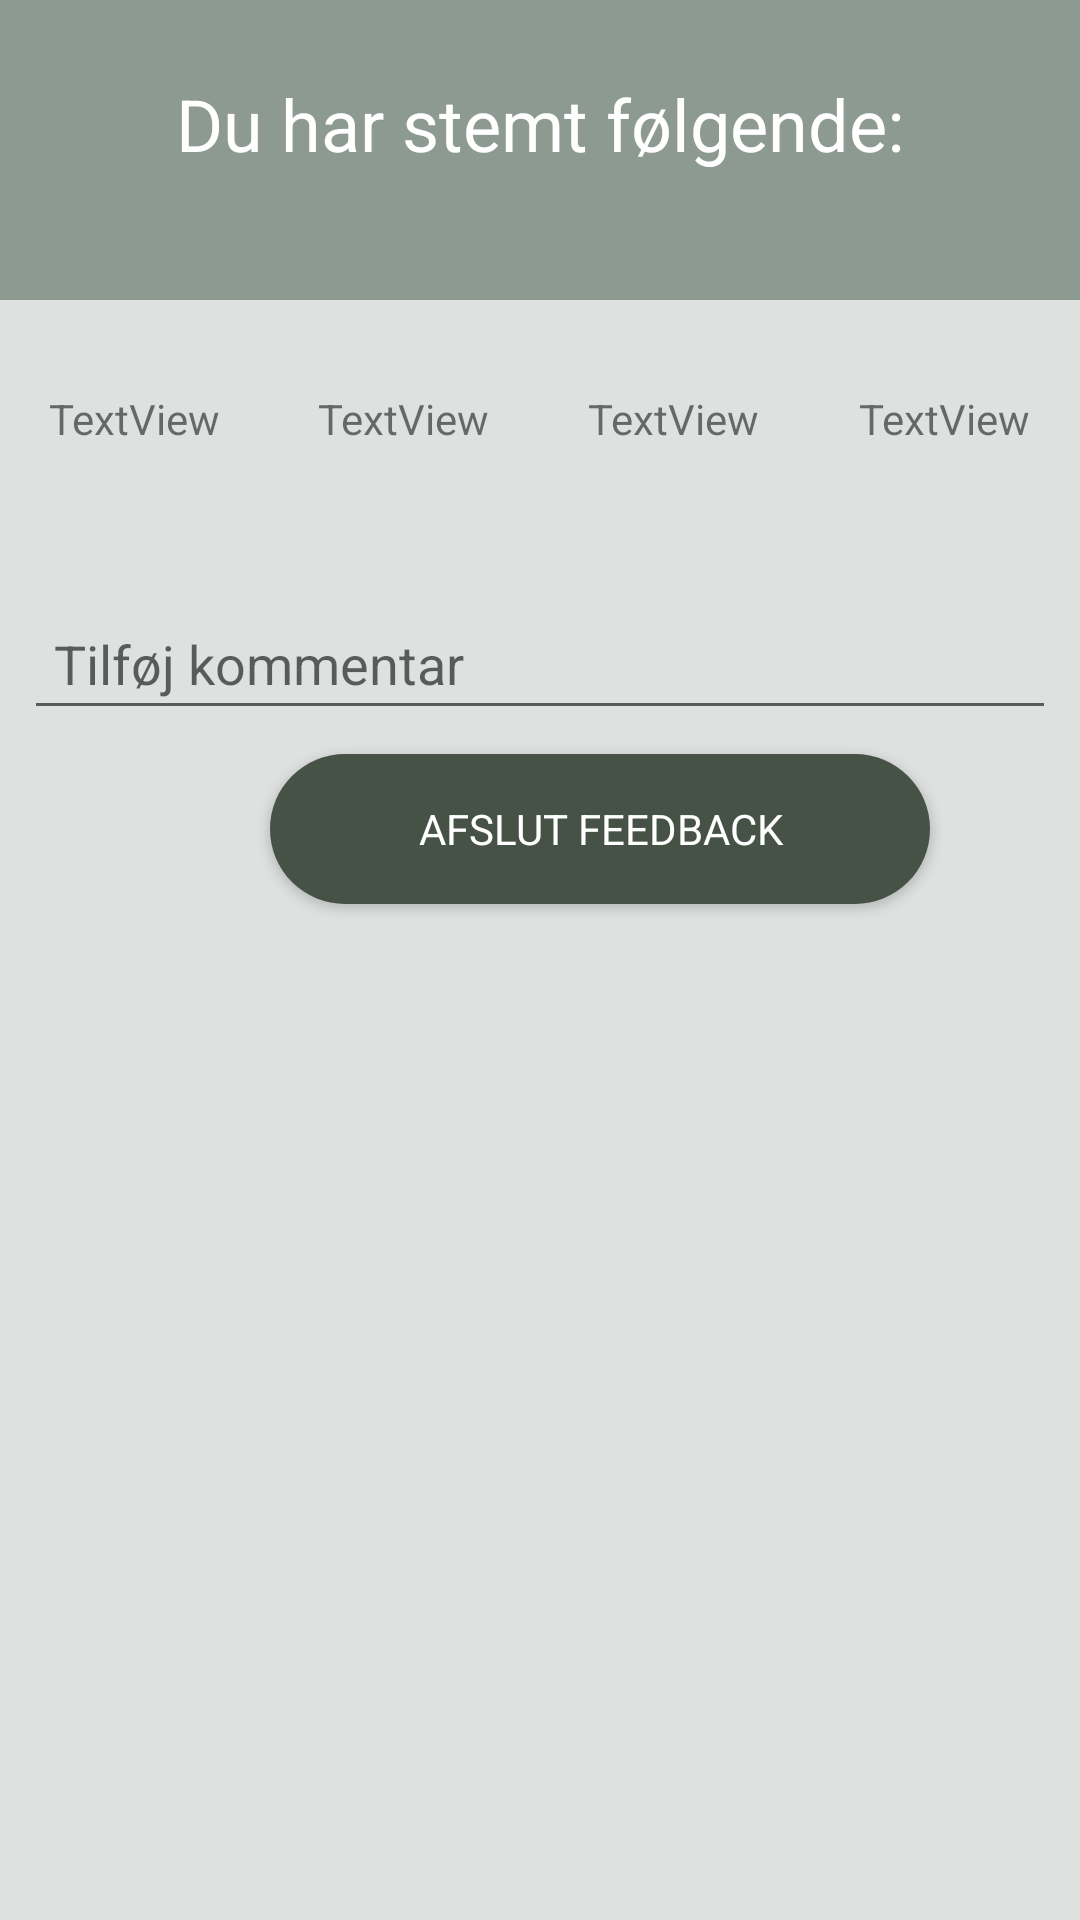

Android layout source for this screen:
<!-- AndroidManifest.xml: application theme AppTheme -->
<!-- res/layout/activity_slut.xml -->
<?xml version="1.0" encoding="utf-8"?>
<androidx.constraintlayout.widget.ConstraintLayout
    xmlns:android="http://schemas.android.com/apk/res/android"
    xmlns:app="http://schemas.android.com/apk/res-auto"
    xmlns:tools="http://schemas.android.com/tools"
    android:layout_width="match_parent"
    android:layout_height="match_parent"
    android:background="#DFE0E0">

    <LinearLayout
        android:layout_width="match_parent"
        android:layout_height="match_parent"
        android:orientation="vertical">

        <TextView
            android:id="@+id/textView21"
            android:layout_width="match_parent"
            android:layout_height="100dp"
            android:background="@color/colorPrimary"
            android:paddingTop="25dp"
            android:text="Du har stemt følgende:"
            android:textAlignment="center"
            android:textColor="@android:color/background_light"
            android:textSize="24sp" />

        <LinearLayout
            android:layout_width="match_parent"
            android:layout_height="wrap_content"
            android:layout_marginTop="30dp"
            android:orientation="horizontal">

            <ImageView
                android:id="@+id/imageView"
                android:layout_width="wrap_content"
                android:layout_height="wrap_content"
                android:layout_weight="1"
                app:srcCompat="@drawable/smiley_dissatisfied" />

            <TextView
                android:id="@+id/surTekst"
                android:layout_width="wrap_content"
                android:layout_height="wrap_content"
                android:layout_weight="1"
                android:text="TextView" />

            <ImageView
                android:id="@+id/imageView2"
                android:layout_width="wrap_content"
                android:layout_height="wrap_content"
                android:layout_weight="1"
                app:srcCompat="@drawable/smiley_neutral" />

            <TextView
                android:id="@+id/neutralTekst"
                android:layout_width="wrap_content"
                android:layout_height="wrap_content"
                android:layout_weight="1"
                android:text="TextView" />

            <ImageView
                android:id="@+id/imageView4"
                android:layout_width="wrap_content"
                android:layout_height="wrap_content"
                android:layout_weight="1"
                app:srcCompat="@drawable/smiley_satisfied" />

            <TextView
                android:id="@+id/tilfredsTekst"
                android:layout_width="wrap_content"
                android:layout_height="wrap_content"
                android:layout_weight="1"
                android:text="TextView" />

            <ImageView
                android:id="@+id/imageView5"
                android:layout_width="wrap_content"
                android:layout_height="wrap_content"
                android:layout_weight="1"
                app:srcCompat="@drawable/smiley_happy" />

            <TextView
                android:id="@+id/gladTekst"
                android:layout_width="wrap_content"
                android:layout_height="wrap_content"
                android:layout_weight="1"
                android:text="TextView" />
        </LinearLayout>

        <EditText
            android:id="@+id/kommentarView"
            android:layout_width="match_parent"
            android:layout_height="wrap_content"
            android:layout_marginStart="8dp"
            android:layout_marginTop="50dp"
            android:layout_marginEnd="8dp"
            android:layout_marginBottom="8dp"
            android:ems="10"
            android:hint="Tilføj kommentar"
            android:inputType="textMultiLine"
            android:padding="10dp"
            android:singleLine="false"
            android:textAlignment="textStart"
            app:layout_constraintBottom_toBottomOf="parent"
            app:layout_constraintEnd_toEndOf="parent"
            app:layout_constraintHorizontal_bias="1.0"
            app:layout_constraintStart_toStartOf="parent"
            app:layout_constraintTop_toTopOf="parent"
            app:layout_constraintVertical_bias="0.717" />

        <Button
            android:id="@+id/forsideButton"
            android:layout_width="wrap_content"
            android:layout_height="wrap_content"
            android:layout_marginLeft="90dp"
            android:background="@drawable/knap_baggrund"
            android:fontFamily="sans-serif"
            android:text="@string/færdigBtn"
            android:textAlignment="center"
            android:textColor="@android:color/background_light"
            android:textSize="14sp"
            app:layout_constraintBottom_toBottomOf="parent"
            app:layout_constraintEnd_toEndOf="parent"
            app:layout_constraintStart_toStartOf="parent"
            app:layout_constraintTop_toTopOf="parent"
            app:layout_constraintVertical_bias="0.513" />

    </LinearLayout>

</androidx.constraintlayout.widget.ConstraintLayout>
<!-- resources referenced by this layout -->
<resources>
  <color name="colorPrimary">#8d9a92</color>
  <!-- drawable knap_baggrund (drawable) -->
  <?xml version="1.0" encoding="utf-8"?>
  <shape xmlns:android="http://schemas.android.com/apk/res/android" android:shape="rectangle" >
      <corners
          android:radius="100dp"
          />
      <solid
          android:color="#475246"
          />
      <size
          android:width="220dp"
          android:height="50dp"
          />
  </shape>
  <!-- drawable smiley_dissatisfied (drawable) -->
  <vector android:height="24dp" android:tint="#DD1014"
      android:viewportHeight="24.0" android:viewportWidth="24.0"
      android:width="24dp" xmlns:android="http://schemas.android.com/apk/res/android">
      <path android:fillColor="#FF000000" android:pathData="M15.5,9.5m-1.5,0a1.5,1.5 0,1 1,3 0a1.5,1.5 0,1 1,-3 0"/>
      <path android:fillColor="#FF000000" android:pathData="M8.5,9.5m-1.5,0a1.5,1.5 0,1 1,3 0a1.5,1.5 0,1 1,-3 0"/>
      <path android:fillColor="#FF000000" android:pathData="M11.99,2C6.47,2 2,6.48 2,12s4.47,10 9.99,10C17.52,22 22,17.52 22,12S17.52,2 11.99,2zM12,20c-4.42,0 -8,-3.58 -8,-8s3.58,-8 8,-8 8,3.58 8,8 -3.58,8 -8,8zM12,14c-2.33,0 -4.32,1.45 -5.12,3.5h1.67c0.69,-1.19 1.97,-2 3.45,-2s2.75,0.81 3.45,2h1.67c-0.8,-2.05 -2.79,-3.5 -5.12,-3.5z"/>
  </vector>
  <!-- drawable smiley_happy (drawable) -->
  <vector android:height="24dp" android:tint="#1EDD23"
      android:viewportHeight="24.0" android:viewportWidth="24.0"
      android:width="24dp" xmlns:android="http://schemas.android.com/apk/res/android">
      <path android:fillColor="#FF000000" android:pathData="M11.99,2C6.47,2 2,6.48 2,12s4.47,10 9.99,10C17.52,22 22,17.52 22,12S17.52,2 11.99,2zM12,20c-4.42,0 -8,-3.58 -8,-8s3.58,-8 8,-8 8,3.58 8,8 -3.58,8 -8,8zM15.5,11c0.83,0 1.5,-0.67 1.5,-1.5S16.33,8 15.5,8 14,8.67 14,9.5s0.67,1.5 1.5,1.5zM8.5,11c0.83,0 1.5,-0.67 1.5,-1.5S9.33,8 8.5,8 7,8.67 7,9.5 7.67,11 8.5,11zM12,17.5c2.33,0 4.31,-1.46 5.11,-3.5L6.89,14c0.8,2.04 2.78,3.5 5.11,3.5z"/>
  </vector>
  <!-- drawable smiley_neutral (drawable) -->
  <vector android:height="24dp" android:tint="#DD7E20"
      android:viewportHeight="24.0" android:viewportWidth="24.0"
      android:width="24dp" xmlns:android="http://schemas.android.com/apk/res/android">
      <path android:fillColor="#FF000000" android:pathData="M9,14h6v1.5H9z"/>
      <path android:fillColor="#FF000000" android:pathData="M15.5,9.5m-1.5,0a1.5,1.5 0,1 1,3 0a1.5,1.5 0,1 1,-3 0"/>
      <path android:fillColor="#FF000000" android:pathData="M8.5,9.5m-1.5,0a1.5,1.5 0,1 1,3 0a1.5,1.5 0,1 1,-3 0"/>
      <path android:fillColor="#FF000000" android:pathData="M11.99,2C6.47,2 2,6.48 2,12s4.47,10 9.99,10C17.52,22 22,17.52 22,12S17.52,2 11.99,2zM12,20c-4.42,0 -8,-3.58 -8,-8s3.58,-8 8,-8 8,3.58 8,8 -3.58,8 -8,8z"/>
  </vector>
  <!-- drawable smiley_satisfied (drawable) -->
  <vector android:height="24dp" android:tint="#DBDD0B"
      android:viewportHeight="24.0" android:viewportWidth="24.0"
      android:width="24dp" xmlns:android="http://schemas.android.com/apk/res/android">
      <path android:fillColor="#FF000000" android:pathData="M15.5,9.5m-1.5,0a1.5,1.5 0,1 1,3 0a1.5,1.5 0,1 1,-3 0"/>
      <path android:fillColor="#FF000000" android:pathData="M8.5,9.5m-1.5,0a1.5,1.5 0,1 1,3 0a1.5,1.5 0,1 1,-3 0"/>
      <path android:fillColor="#FF000000" android:pathData="M11.99,2C6.47,2 2,6.48 2,12s4.47,10 9.99,10C17.52,22 22,17.52 22,12S17.52,2 11.99,2zM12,20c-4.42,0 -8,-3.58 -8,-8s3.58,-8 8,-8 8,3.58 8,8 -3.58,8 -8,8zM12,16c-1.48,0 -2.75,-0.81 -3.45,-2L6.88,14c0.8,2.05 2.79,3.5 5.12,3.5s4.32,-1.45 5.12,-3.5h-1.67c-0.7,1.19 -1.97,2 -3.45,2z"/>
  </vector>
  <style name="AppTheme" parent="Theme.AppCompat.Light.DarkActionBar">
          
  
          <item name="colorPrimary">@color/colorPrimary</item>
          <item name="colorPrimaryDark">@color/colorPrimaryDark</item>
          <item name="colorAccent">@color/colorAccent</item>
  
      </style>
  <color name="colorPrimaryDark">#2C3730</color>
  <color name="colorAccent">#294239</color>
</resources>
